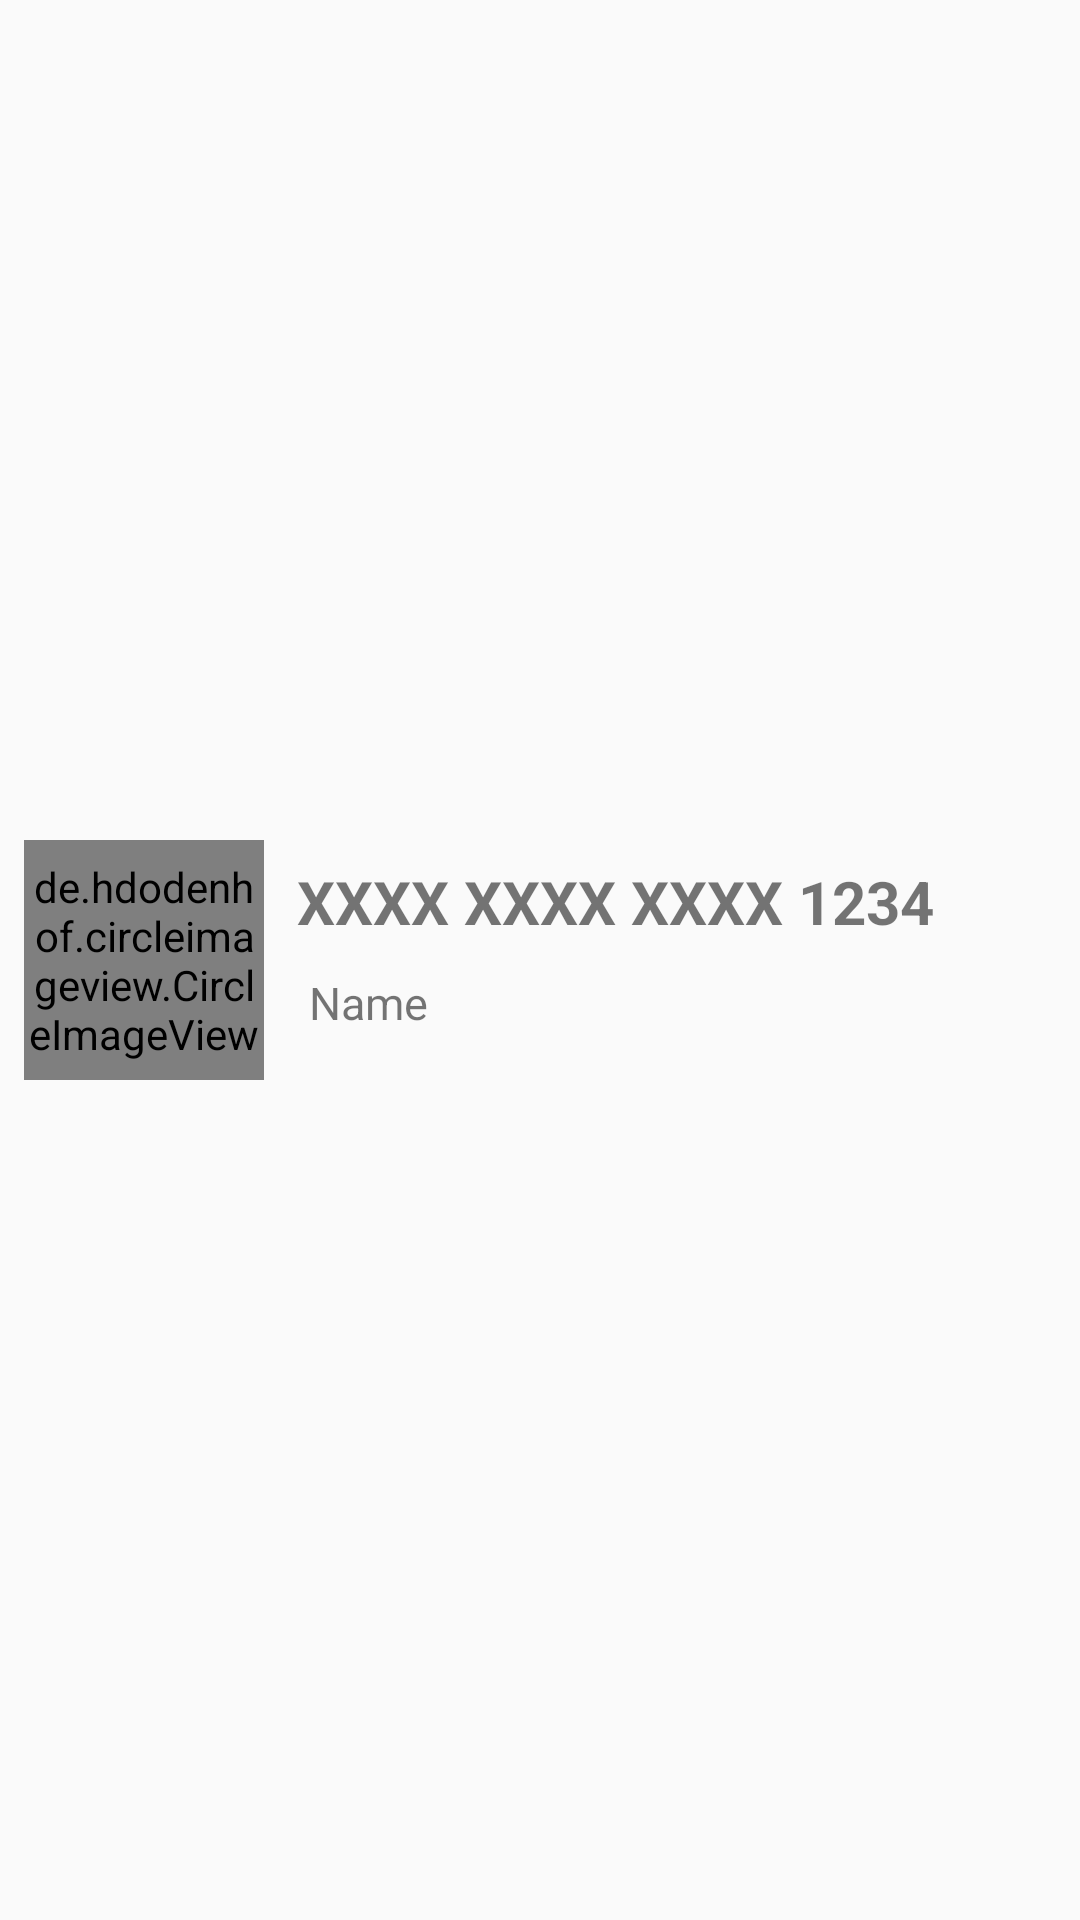

Reconstruct the res/layout file that produces this screen, plus the resources it refers to.
<!-- AndroidManifest.xml: application theme AppTheme -->
<!-- res/layout/credit_card_layout.xml -->
<?xml version="1.0" encoding="utf-8"?>
<RelativeLayout
    xmlns:android="http://schemas.android.com/apk/res/android"
    xmlns:app="http://schemas.android.com/apk/res-auto"
    android:id="@+id/rLayout"
    android:layout_width="match_parent"
    android:layout_height="wrap_content"
    android:layout_margin="5dp"
    app:cardElevation="5dp">

    <androidx.constraintlayout.widget.ConstraintLayout
        android:layout_width="394dp"
        android:layout_height="80dp"
        android:layout_centerVertical="true"
        android:layout_marginStart="8dp"
        android:orientation="vertical">

        <de.hdodenhof.circleimageview.CircleImageView
            android:id="@+id/card_logo"
            android:layout_width="80dp"
            android:layout_height="match_parent"
            app:civ_border_color="#FF000000"
            app:civ_border_width="2dp"
            app:layout_constraintBottom_toBottomOf="parent"
            app:layout_constraintEnd_toEndOf="parent"
            app:layout_constraintHorizontal_bias="0.0"
            app:layout_constraintStart_toStartOf="parent"
            app:layout_constraintTop_toTopOf="parent"
            app:layout_constraintVertical_bias="0.0" />

        <TextView
            android:id="@+id/list_cardNum"
            android:layout_width="wrap_content"
            android:layout_height="wrap_content"
            android:text="XXXX XXXX XXXX "
            android:textSize="20sp"
            android:textStyle="bold"
            app:layout_constraintBottom_toBottomOf="parent"
            app:layout_constraintEnd_toEndOf="parent"
            app:layout_constraintHorizontal_bias="0.104"
            app:layout_constraintStart_toEndOf="@+id/card_logo"
            app:layout_constraintTop_toTopOf="parent"
            app:layout_constraintVertical_bias="0.132" />

        <TextView
            android:id="@+id/last4digits"
            android:layout_width="wrap_content"
            android:layout_height="wrap_content"
            android:text="1234"
            android:textSize="20sp"
            android:textStyle="bold"
            app:layout_constraintBottom_toBottomOf="parent"
            app:layout_constraintEnd_toEndOf="parent"
            app:layout_constraintHorizontal_bias="0.0"
            app:layout_constraintStart_toEndOf="@+id/list_cardNum"
            app:layout_constraintTop_toTopOf="parent"
            app:layout_constraintVertical_bias="0.132" />

        <TextView
            android:id="@+id/list_cardName"
            android:layout_width="wrap_content"
            android:layout_height="wrap_content"
            android:layout_marginLeft="15dp"
            android:maxLines="1"
            android:text="@string/name"
            android:textSize="15sp"
            app:layout_constraintBottom_toBottomOf="parent"
            app:layout_constraintEnd_toEndOf="parent"
            app:layout_constraintHorizontal_bias="0.0"
            app:layout_constraintStart_toEndOf="@+id/card_logo"
            app:layout_constraintTop_toBottomOf="@id/list_cardNum"
            app:layout_constraintVertical_bias="0.384" />

    </androidx.constraintlayout.widget.ConstraintLayout>

    <Button
        android:layout_width="wrap_content"
        android:layout_height="30dp"
        android:id="@+id/btn_follow"
        android:layout_alignParentEnd="true"
        android:layout_centerVertical="true"
        android:visibility="gone"/>

</RelativeLayout>
<!-- resources referenced by this layout -->
<resources>
  <string name="name">Name</string>
  <style name="AppTheme" parent="Theme.AppCompat.Light.NoActionBar">
          
          <item name="colorPrimary">@color/colorPrimary</item>
          <item name="colorPrimaryDark">@color/colorPrimaryDark</item>
          <item name="colorAccent">@color/colorAccent</item>
      </style>
  <color name="colorPrimary">#FCFCFC</color>
  <color name="colorPrimaryDark">#7D8CA3</color>
  <color name="colorAccent">#03DAC5</color>
</resources>
